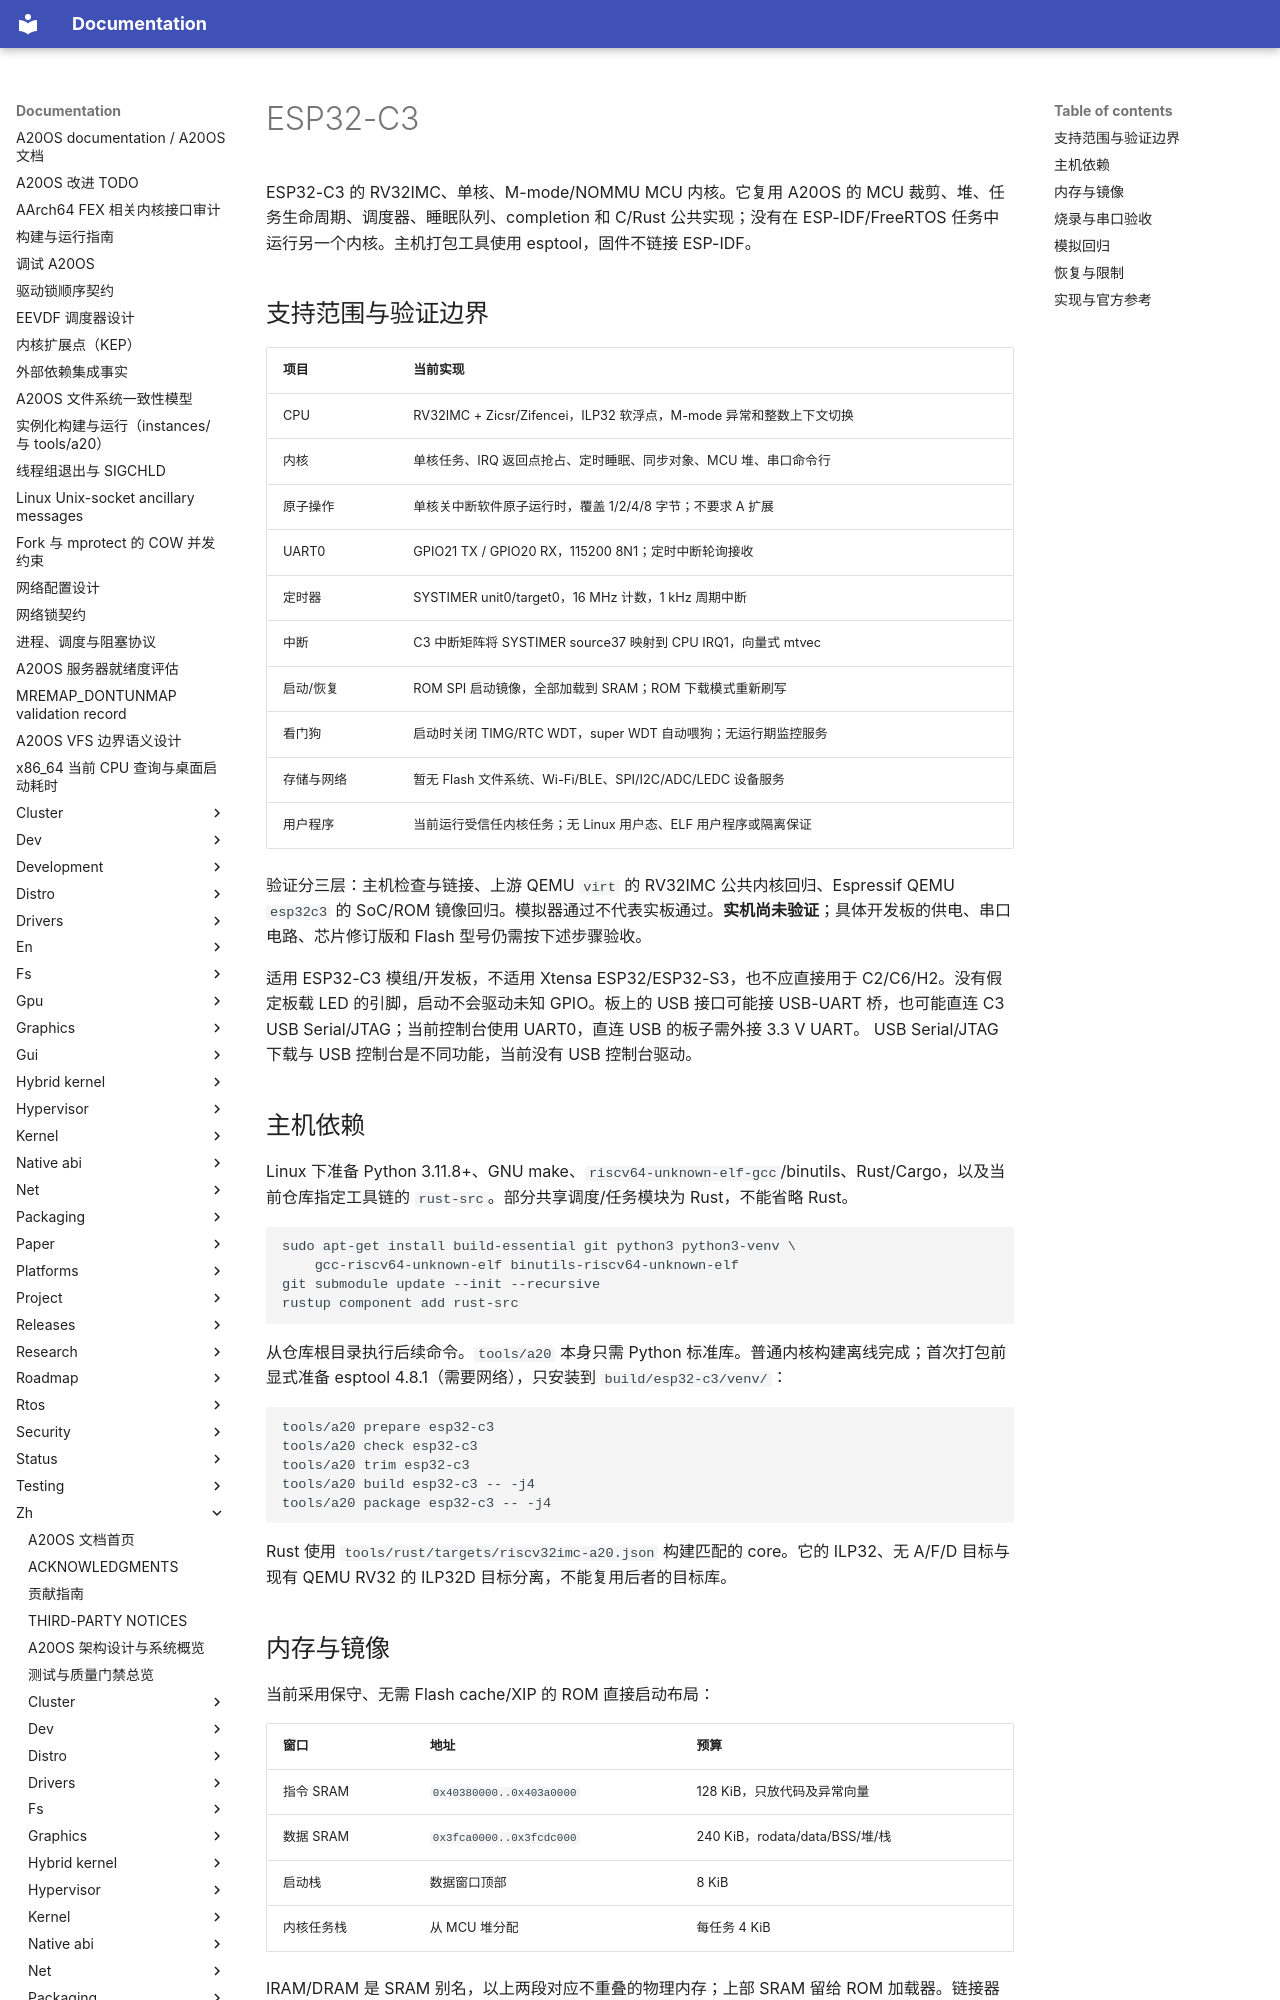

repository: fQwQf/A20OS · page: zh/platforms/esp32-c3/index.html · generator: mkdocs

# ESP32-C3

ESP32-C3 的 RV32IMC、单核、M-mode/NOMMU MCU 内核。它复用 A20OS 的 MCU 裁剪、堆、任务生命周期、调度器、睡眠队列、completion 和 C/Rust 公共实现；没有在 ESP-IDF/FreeRTOS 任务中运行另一个内核。主机打包工具使用 esptool，固件不链接 ESP-IDF。

## 支持范围与验证边界

| 项目 | 当前实现 |
|---|---|
| CPU | RV32IMC + Zicsr/Zifencei，ILP32 软浮点，M-mode 异常和整数上下文切换 |
| 内核 | 单核任务、IRQ 返回点抢占、定时睡眠、同步对象、MCU 堆、串口命令行 |
| 原子操作 | 单核关中断软件原子运行时，覆盖 1/2/4/8 字节；不要求 A 扩展 |
| UART0 | GPIO21 TX / GPIO20 RX，115200 8N1；定时中断轮询接收 |
| 定时器 | SYSTIMER unit0/target0，16 MHz 计数，1 kHz 周期中断 |
| 中断 | C3 中断矩阵将 SYSTIMER source37 映射到 CPU IRQ1，向量式 mtvec |
| 启动/恢复 | ROM SPI 启动镜像，全部加载到 SRAM；ROM 下载模式重新刷写 |
| 看门狗 | 启动时关闭 TIMG/RTC WDT，super WDT 自动喂狗；无运行期监控服务 |
| 存储与网络 | 暂无 Flash 文件系统、Wi-Fi/BLE、SPI/I2C/ADC/LEDC 设备服务 |
| 用户程序 | 当前运行受信任内核任务；无 Linux 用户态、ELF 用户程序或隔离保证 |

验证分三层：主机检查与链接、上游 QEMU `virt` 的 RV32IMC 公共内核回归、Espressif QEMU `esp32c3` 的 SoC/ROM 镜像回归。模拟器通过不代表实板通过。**实机尚未验证**；具体开发板的供电、串口电路、芯片修订版和 Flash 型号仍需按下述步骤验收。

适用 ESP32-C3 模组/开发板，不适用 Xtensa ESP32/ESP32-S3，也不应直接用于 C2/C6/H2。没有假定板载 LED 的引脚，启动不会驱动未知 GPIO。板上的 USB 接口可能接 USB-UART 桥，也可能直连 C3 USB Serial/JTAG；当前控制台使用 UART0，直连 USB 的板子需外接 3.3 V UART。 USB Serial/JTAG 下载与 USB 控制台是不同功能，当前没有 USB 控制台驱动。

## 主机依赖

Linux 下准备 Python 3.11.8+、GNU make、`riscv64-unknown-elf-gcc`/binutils、Rust/Cargo，以及当前仓库指定工具链的 `rust-src`。部分共享调度/任务模块为 Rust，不能省略 Rust。

```sh
sudo apt-get install build-essential git python3 python3-venv \
    gcc-riscv64-unknown-elf binutils-riscv64-unknown-elf
git submodule update --init --recursive
rustup component add rust-src
```

从仓库根目录执行后续命令。`tools/a20` 本身只需 Python 标准库。普通内核构建离线完成；首次打包前显式准备 esptool 4.8.1（需要网络），只安装到 `build/esp32-c3/venv/`：

```sh
tools/a20 prepare esp32-c3
tools/a20 check esp32-c3
tools/a20 trim esp32-c3
tools/a20 build esp32-c3 -- -j4
tools/a20 package esp32-c3 -- -j4
```

Rust 使用 `tools/rust/targets/riscv32imc-a20.json` 构建匹配的 core。它的 ILP32、无 A/F/D 目标与现有 QEMU RV32 的 ILP32D 目标分离，不能复用后者的目标库。
